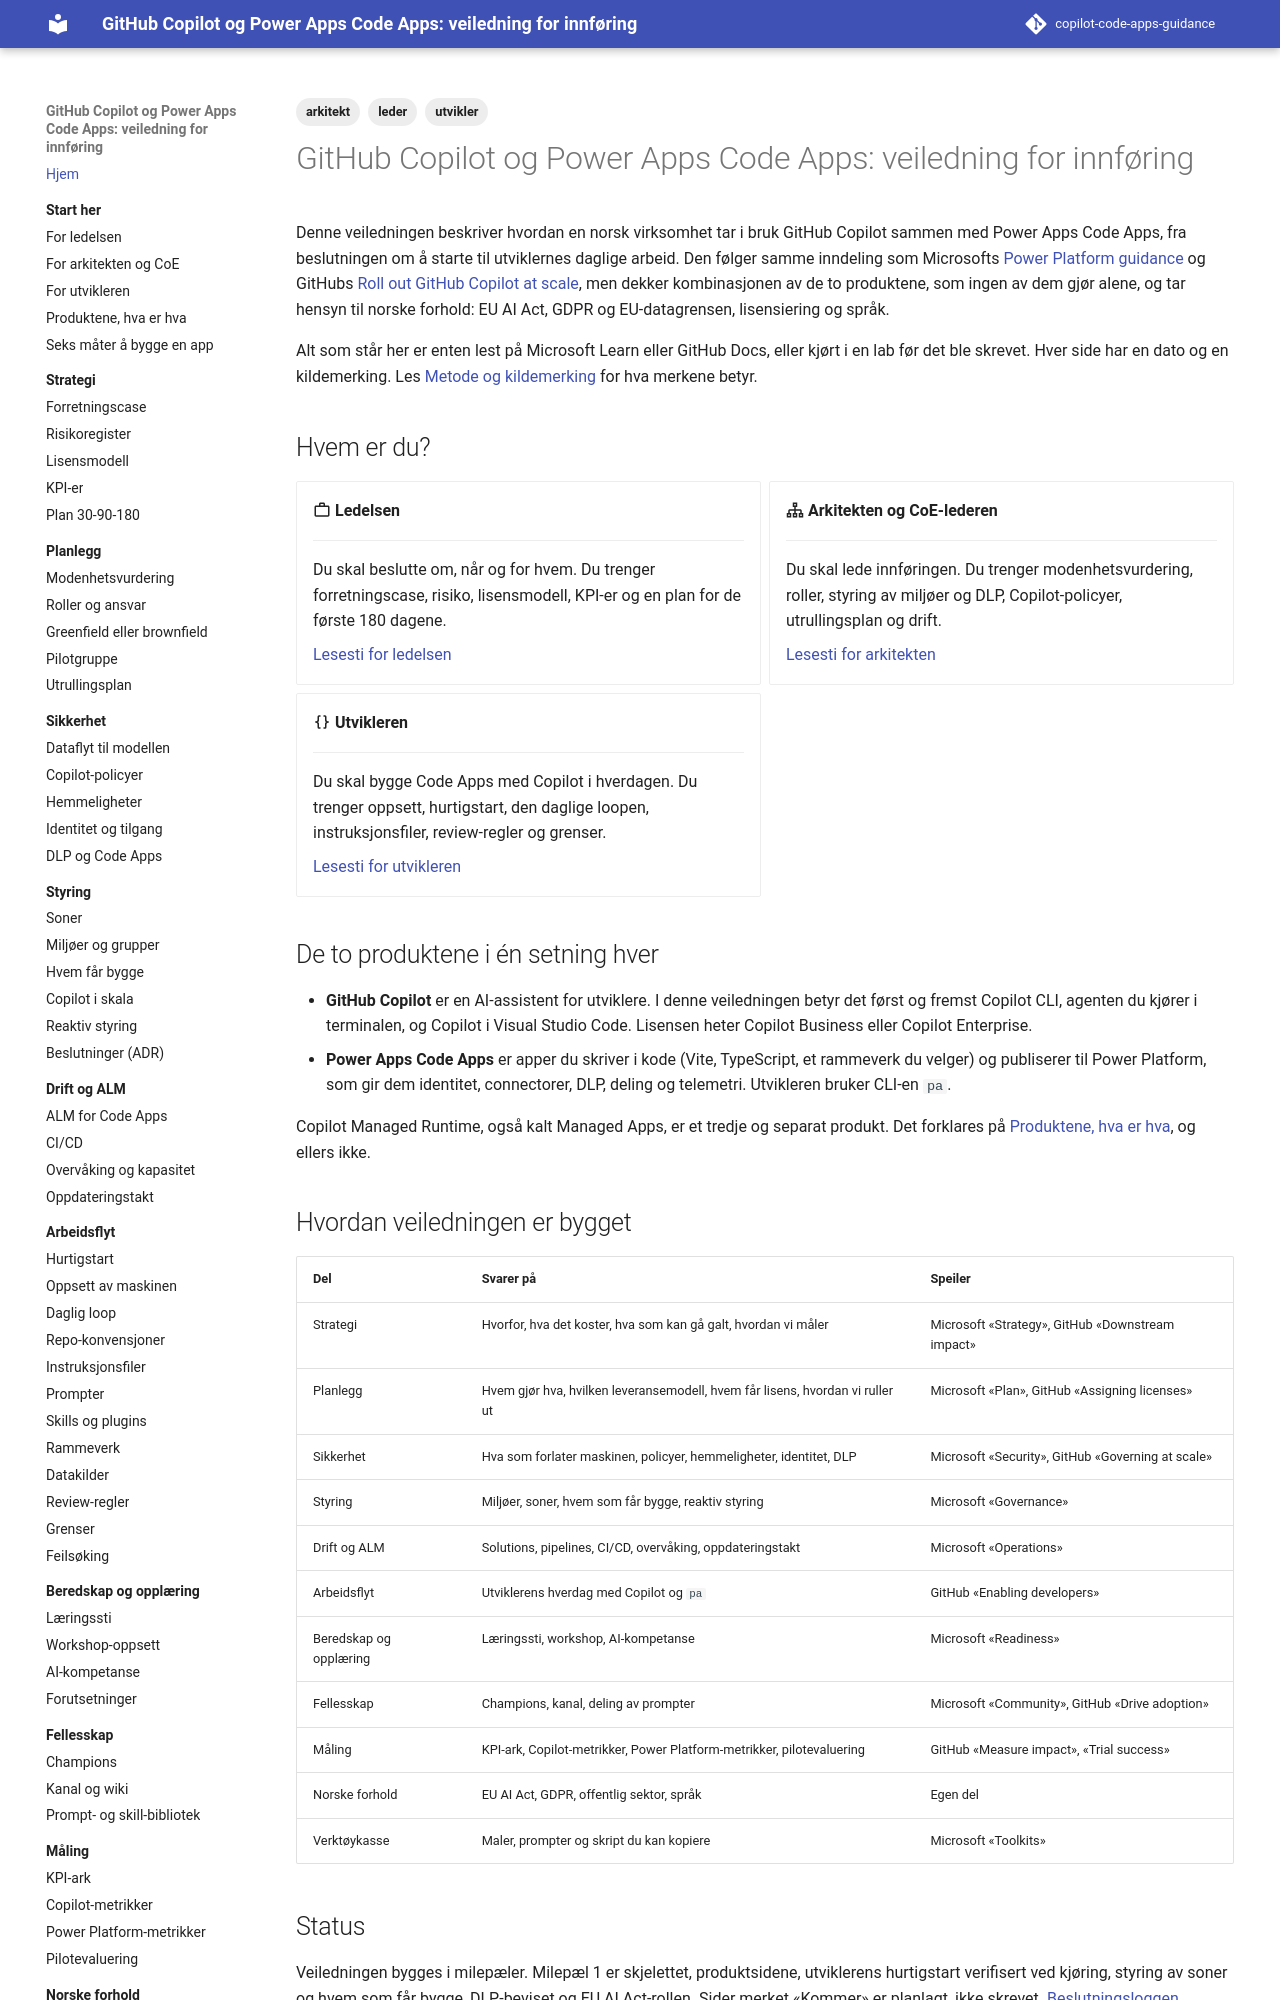

repository: Gakinchi/copilot-code-apps-guidance · page: index.html · generator: mkdocs

# GitHub Copilot og Power Apps Code Apps: veiledning for innføring

Norwegian adoption guidance for organisations that want to use GitHub Copilot
together with Power Apps Code Apps. Modelled on Microsoft's Power Platform
guidance and GitHub's "Roll out Copilot at scale", written for three readers:
leadership, the architect or CoE lead, and the developer.

Site: https://gakinchi.github.io/copilot-code-apps-guidance/

Build locally:

```bash
pip install -r requirements.txt
mkdocs serve
```
